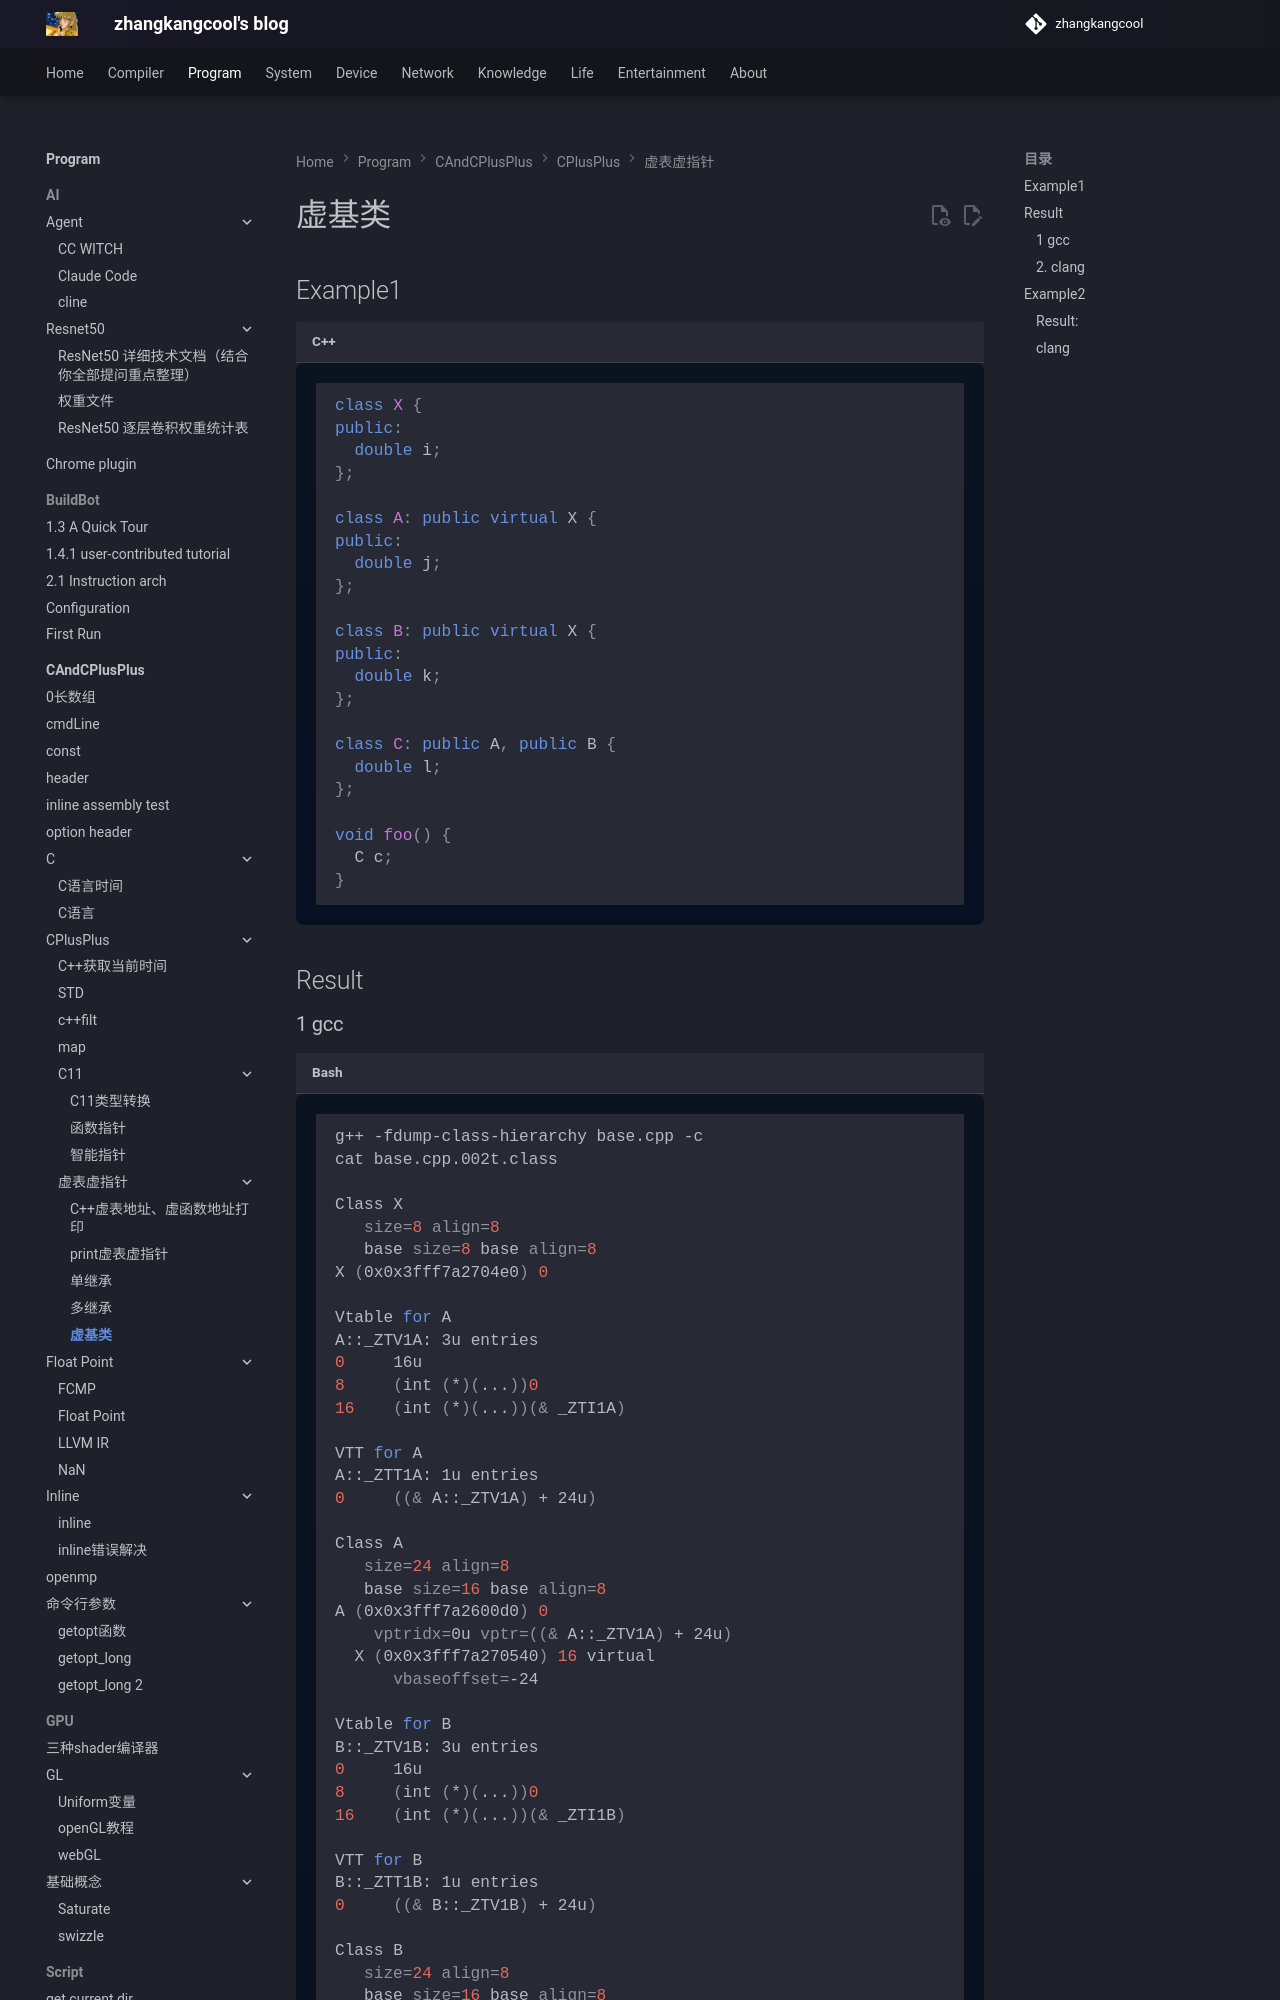

repository: zhangkangcool/zhangkangcool.github.io · page: Program/CAndCPlusPlus/CPlusPlus/虚表虚指针/虚基类/index.html · generator: mkdocs

# 虚基类




## Example1

```c++
class X {
public:
  double i;
};

class A: public virtual X {
public:
  double j;
};

class B: public virtual X {
public:
  double k;
};

class C: public A, public B {
  double l;
};

void foo() {
  C c;
}
```



## Result
